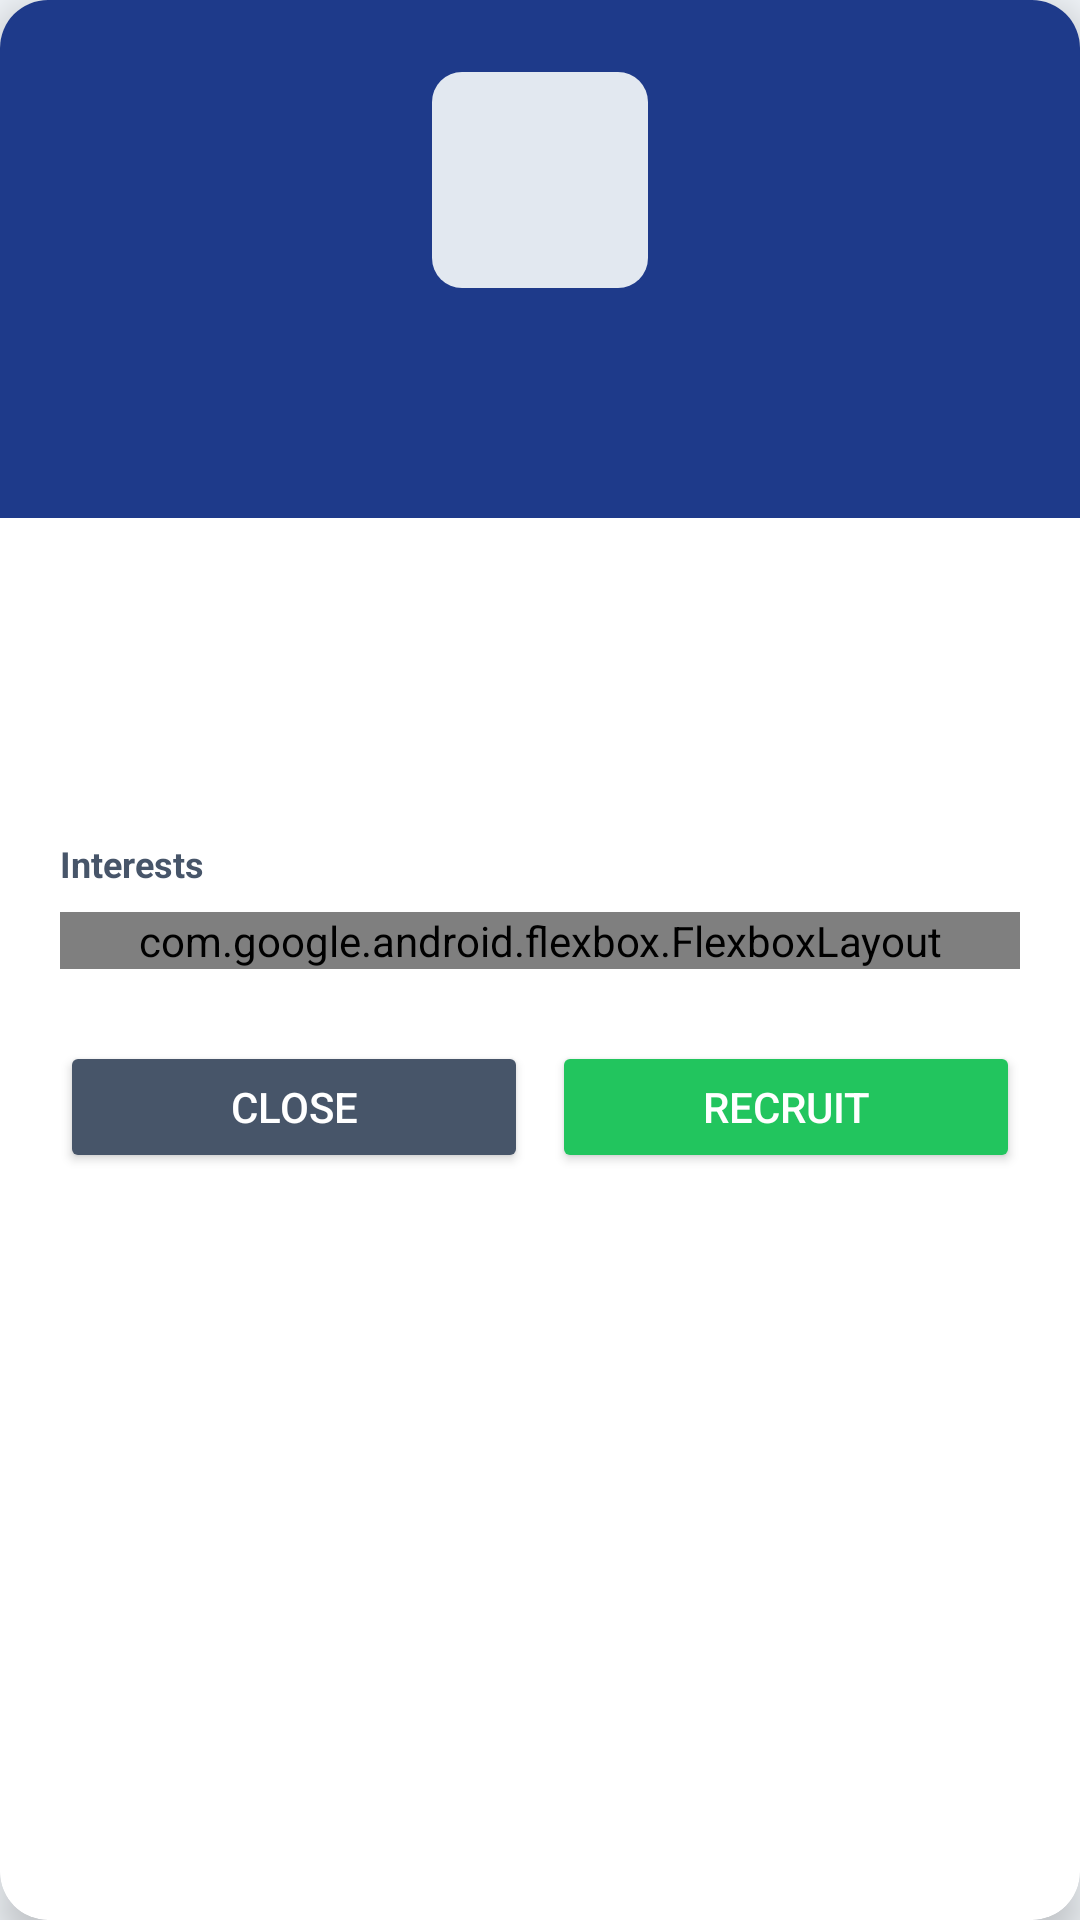

This screen was rendered from an Android layout file. Write that file and the resources it references.
<!-- AndroidManifest.xml: application theme Theme.PathFinder -->
<!-- res/layout/dialog_stu_profile.xml -->
<?xml version="1.0" encoding="utf-8"?>
<androidx.cardview.widget.CardView
    xmlns:android="http://schemas.android.com/apk/res/android"
    xmlns:app="http://schemas.android.com/apk/res-auto"
    android:layout_width="match_parent"
    android:layout_height="wrap_content"
    app:cardCornerRadius="16dp"
    app:cardElevation="8dp"
    app:cardBackgroundColor="@color/surface_card">

    <LinearLayout
        android:layout_width="match_parent"
        android:layout_height="wrap_content"
        android:orientation="vertical">

        
        <LinearLayout
            android:layout_width="match_parent"
            android:layout_height="wrap_content"
            android:orientation="vertical"
            android:gravity="center_horizontal"
            android:background="@color/primary_bg"
            android:paddingTop="24dp"
            android:paddingBottom="20dp"
            android:paddingStart="20dp"
            android:paddingEnd="20dp">

            
            <FrameLayout
                android:layout_width="72dp"
                android:layout_height="72dp"
                android:background="@drawable/org_photo_bg"
                android:layout_marginBottom="12dp">
                <ImageView
                    android:id="@+id/dialogStudentPhoto"
                    android:layout_width="72dp"
                    android:layout_height="72dp"
                    android:scaleType="centerCrop"/>
            </FrameLayout>

            <TextView
                android:id="@+id/dialogStudentName"
                android:layout_width="wrap_content"
                android:layout_height="wrap_content"
                android:textSize="18sp"
                android:textStyle="bold"
                android:textColor="@color/white"/>

            <TextView
                android:id="@+id/dialogStudentEmail"
                android:layout_width="wrap_content"
                android:layout_height="wrap_content"
                android:textSize="12sp"
                android:textColor="@color/cta_highlight"
                android:layout_marginTop="4dp"/>
        </LinearLayout>

        
        <LinearLayout
            android:layout_width="match_parent"
            android:layout_height="wrap_content"
            android:orientation="vertical"
            android:padding="20dp">

            <TextView
                android:id="@+id/dialogStudentAge"
                android:layout_width="match_parent"
                android:layout_height="wrap_content"
                android:textSize="14sp"
                android:textColor="@color/text_primary"
                android:paddingBottom="8dp"/>

            <TextView
                android:id="@+id/dialogStudentCourse"
                android:layout_width="match_parent"
                android:layout_height="wrap_content"
                android:textSize="14sp"
                android:textColor="@color/text_primary"
                android:paddingBottom="8dp"/>

            <TextView
                android:id="@+id/dialogStudentPhone"
                android:layout_width="match_parent"
                android:layout_height="wrap_content"
                android:textSize="14sp"
                android:textColor="@color/text_primary"
                android:paddingBottom="14dp"/>

            
            <TextView
                android:layout_width="wrap_content"
                android:layout_height="wrap_content"
                android:text="Interests"
                android:textSize="12sp"
                android:textStyle="bold"
                android:textColor="@color/text_secondary"
                android:paddingBottom="8dp"/>

            
            <com.google.android.flexbox.FlexboxLayout
                android:id="@+id/dialogStudentTags"
                android:layout_width="match_parent"
                android:layout_height="wrap_content"
                app:flexWrap="wrap"
                android:layout_marginBottom="20dp"/>

            <LinearLayout
                android:layout_width="match_parent"
                android:layout_height="wrap_content"
                android:orientation="horizontal"
                android:layout_marginTop="4dp">

                <Button
                    android:id="@+id/dialogBtnClose"
                    android:layout_width="0dp"
                    android:layout_height="44dp"
                    android:layout_weight="1"
                    android:layout_marginEnd="8dp"
                    android:text="Close"
                    android:backgroundTint="@color/text_secondary"
                    android:textColor="@color/white"/>

                <Button
                    android:id="@+id/dialogBtnRecruit"
                    android:layout_width="0dp"
                    android:layout_height="44dp"
                    android:layout_weight="1"
                    android:text="Recruit"
                    android:backgroundTint="@color/status_success"
                    android:textColor="@color/white"/>

            </LinearLayout>
        </LinearLayout>

    </LinearLayout>
</androidx.cardview.widget.CardView>
<!-- resources referenced by this layout -->
<resources>
  <color name="cta_highlight">#60A5FA</color>
  <color name="primary_bg">#1E3A8A</color>
  <color name="status_success">#22C55E</color>
  <color name="surface_card">#FFFFFF</color>
  <color name="text_primary">#0F172A</color>
  <color name="text_secondary">#475569</color>
  <color name="white">#FFFFFFFF</color>
  <!-- drawable org_photo_bg (drawable) -->
  <?xml version="1.0" encoding="utf-8"?>
  <shape xmlns:android="http://schemas.android.com/apk/res/android"
      android:shape="rectangle">
      <solid android:color="#E2E8F0"/>
      <corners android:radius="10dp"/>
  </shape>
  <style name="Theme.PathFinder" parent="Base.Theme.PathFinder" />
  <style name="Base.Theme.PathFinder" parent="Theme.Material3.DayNight.NoActionBar">
          
          <item name="colorPrimary">@color/primary_accent</item>
          <item name="colorOnPrimary">@color/white</item>
          <item name="colorSecondary">@color/secondary_accent</item>
          <item name="colorOnSecondary">@color/white</item>
          <item name="android:windowBackground">@color/surface_alt</item>
          <item name="android:statusBarColor">@color/primary_bg</item>
          <item name="android:navigationBarColor">@color/primary_bg</item>
      </style>
  <color name="primary_accent">#3B82F6</color>
  <color name="secondary_accent">#2563EB</color>
  <color name="surface_alt">#F1F5F9</color>
</resources>
